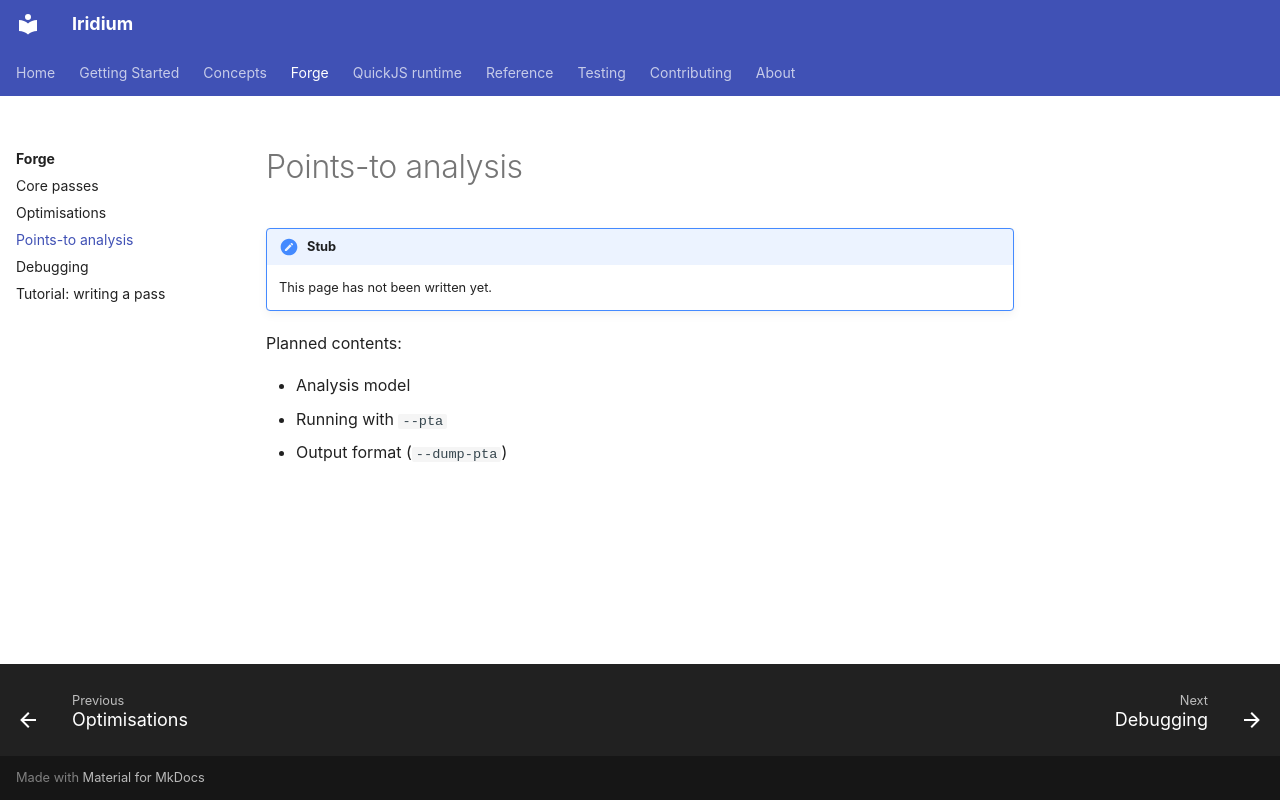

repository: CompL-Research/Iridium · page: forge/pta/index.html · generator: mkdocs

# Points-to analysis

!!! note "Stub"
    This page has not been written yet.

Planned contents:

- Analysis model
- Running with `--pta`
- Output format (`--dump-pta`)
